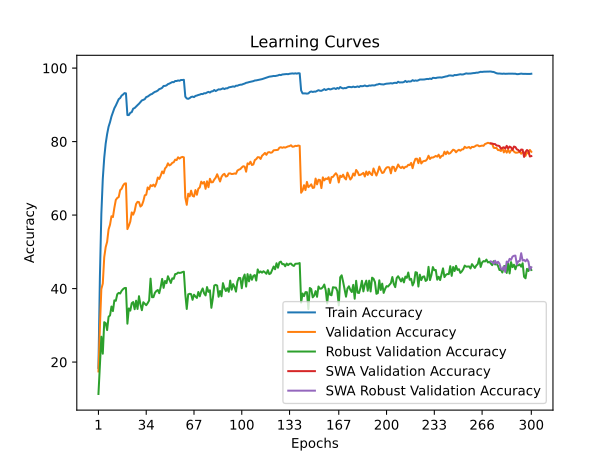

The data file committed next to this chart (first rows):
time; train_accuracy; train_loss; valid_accuracy; valid_loss; valid_accuracy_robust; valid_accuracy_swa; valid_accuracy_robust_swa
26,9710; 18,4179; 3,6318; 17,4500; 3,8303; 11,3172; 17,4500; 11,3172
54,8962; 43,1038; 2,6738; 29,4300; 3,3642; 19,3931; 29,4300; 19,3931
82,9373; 60,2893; 2,1216; 39,8800; 3,0095; 26,9034; 39,8800; 26,9034
110,1090; 69,8403; 1,8306; 41,3600; 3,0174; 22,2759; 41,3600; 22,2759
138,6932; 75,6142; 1,6518; 48,5400; 2,7118; 30,8552; 48,5400; 30,8552
166,9089; 79,4734; 1,5351; 51,2800; 2,6299; 30,5931; 51,2800; 30,5931
195,2244; 82,0483; 1,4518; 52,7300; 2,5090; 28,6966; 52,7300; 28,6966
224,1625; 84,0509; 1,3852; 56,1100; 2,4142; 32,3448; 56,1100; 32,3448
252,7113; 85,2973; 1,3382; 57,3900; 2,3699; 32,6966; 57,3900; 32,6966
281,1139; 86,8398; 1,2881; 59,6900; 2,2834; 35,1241; 59,6900; 35,1241
310,0830; 87,9902; 1,2479; 59,4600; 2,2930; 33,8759; 59,4600; 33,8759
339,0611; 89,0805; 1,2127; 62,0000; 2,1845; 36,8000; 62,0000; 36,8000
368,2996; 89,8187; 1,1845; 64,1300; 2,1317; 36,6759; 64,1300; 36,6759
396,7850; 90,7290; 1,1549; 64,6600; 2,0884; 38,4690; 64,6600; 38,4690
426,4061; 91,5453; 1,1299; 64,9100; 2,0896; 38,8345; 64,9100; 38,8345
455,1089; 91,8594; 1,1128; 66,7900; 2,0302; 38,6552; 66,7900; 38,6552
485,0275; 92,5096; 1,0919; 67,1500; 2,0252; 39,3862; 67,1500; 39,3862
513,8886; 92,8037; 1,0822; 68,0400; 1,9876; 39,8414; 68,0400; 39,8414
541,9417; 93,1858; 1,0706; 68,5600; 1,9806; 40,1379; 68,5600; 40,1379
570,1534; 93,1298; 1,0669; 68,6400; 1,9718; 40,1793; 68,6400; 40,1793
597,8995; 87,2179; 1,2580; 56,1900; 2,4588; 30,4483; 56,1900; 30,4483
627,1962; 87,2139; 1,2617; 57,1000; 2,3585; 34,6000; 57,1000; 34,6000
654,3030; 87,8301; 1,2415; 58,2400; 2,3682; 34,0000; 58,2400; 34,0000
682,3507; 88,0282; 1,2298; 60,7300; 2,2455; 36,0276; 60,7300; 36,0276
710,0125; 88,9645; 1,2041; 60,1200; 2,2567; 36,3310; 60,1200; 36,3310
737,5875; 89,1345; 1,1903; 61,1100; 2,2116; 34,3793; 61,1100; 34,3793
767,0117; 89,5547; 1,1798; 63,0200; 2,1795; 36,7034; 63,0200; 36,7034
793,4224; 89,9248; 1,1641; 63,6100; 2,1156; 34,4552; 63,6100; 34,4552
820,9978; 90,2969; 1,1511; 63,5300; 2,1425; 37,9310; 63,5300; 37,9310
849,0865; 90,7450; 1,1371; 62,3200; 2,1944; 35,6759; 62,3200; 35,6759
875,9002; 91,2052; 1,1213; 62,6800; 2,1077; 34,1172; 62,6800; 34,1172
904,6200; 91,3552; 1,1127; 63,7800; 2,1275; 36,2897; 63,7800; 36,2897
931,2839; 91,5573; 1,1036; 65,3800; 2,0403; 35,8759; 65,3800; 35,8759
959,1833; 92,1175; 1,0882; 65,5400; 2,0126; 35,4759; 65,5400; 35,4759
987,3973; 92,2555; 1,0800; 67,5300; 1,9494; 36,0414; 67,5300; 36,0414
1014,0578; 92,5596; 1,0666; 67,0200; 1,9561; 36,7448; 67,0200; 36,7448
1043,5275; 92,8277; 1,0577; 68,1400; 1,9008; 42,7103; 68,1400; 42,7103
1071,0178; 92,9597; 1,0517; 67,8900; 1,9295; 37,6483; 67,8900; 37,6483
1099,5710; 93,2819; 1,0398; 68,2900; 1,9106; 37,6690; 68,2900; 37,6690
1127,3090; 93,5299; 1,0282; 67,7500; 1,9281; 38,8483; 67,7500; 38,8483
1154,8718; 93,6620; 1,0233; 68,6900; 1,8581; 39,3448; 68,6900; 39,3448
1184,1848; 93,8960; 1,0177; 70,2300; 1,8344; 39,6138; 70,2300; 39,6138
1211,2533; 94,2842; 1,0029; 69,8300; 1,8266; 38,7448; 69,8300; 38,7448
1239,8216; 94,4142; 1,0003; 70,7300; 1,8359; 40,4414; 70,7300; 40,4414
1268,5276; 94,6383; 0,9884; 71,8700; 1,7938; 42,6345; 71,8700; 42,6345
1297,1393; 95,1384; 0,9773; 71,3700; 1,7607; 40,1931; 71,3700; 40,1931
1326,6830; 95,1585; 0,9702; 72,7000; 1,7752; 42,0759; 72,7000; 42,0759
1353,9880; 95,2985; 0,9659; 73,1400; 1,7383; 41,4690; 73,1400; 41,4690
1382,7409; 95,6406; 0,9553; 74,0900; 1,6976; 43,3586; 74,0900; 43,3586
1410,3313; 95,7847; 0,9494; 73,5100; 1,7105; 42,4759; 73,5100; 42,4759
1438,5485; 96,0147; 0,9416; 73,7400; 1,6890; 41,5241; 73,7400; 41,5241
1467,6570; 96,2048; 0,9373; 74,2200; 1,6610; 42,7931; 74,2200; 42,7931
1494,9445; 96,1628; 0,9349; 74,3800; 1,6635; 42,6621; 74,3800; 42,6621
1524,4937; 96,4909; 0,9272; 75,0900; 1,6476; 43,9448; 75,0900; 43,9448
1553,5288; 96,4829; 0,9259; 74,9600; 1,6565; 44,0069; 74,9600; 44,0069
1582,7683; 96,6369; 0,9208; 75,7300; 1,6316; 44,3517; 75,7300; 44,3517
1611,9120; 96,5529; 0,9204; 75,3700; 1,6415; 44,2621; 75,3700; 44,2621
1640,2644; 96,7710; 0,9182; 75,6900; 1,6322; 44,3103; 75,6900; 44,3103
1669,4003; 96,7630; 0,9179; 75,8400; 1,6269; 44,4897; 75,8400; 44,4897
1698,3989; 96,8130; 0,9148; 75,7100; 1,6339; 44,5931; 75,7100; 44,5931
... 240 more rows
